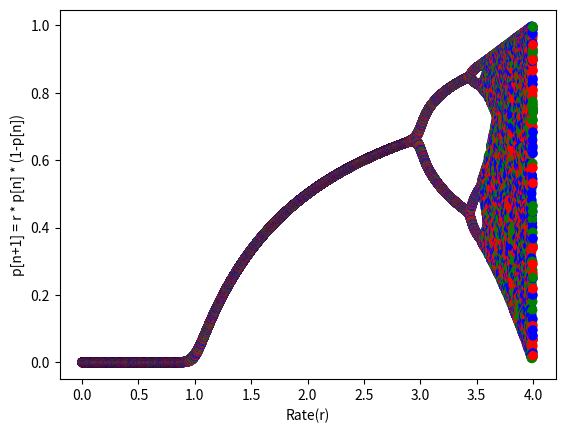

Python code for this plot:
import matplotlib.pyplot as plt
import numpy as np

x = 0.4
lsx = []
lsy = []
for i in range(4001):
    for j in range(50):
        x = i*0.001*x*(1-x)
        if(j > 50-17):
            lsx.append(float("{0:.3f}".format(i*0.001)))
            lsy.append(float("{0:.4f}".format(x)))
        
    print(x)
    x = 0.4
categories = np.random.randint(3,size = 4001*16)
colormap = np.array(['r','g','b'])
plt.scatter(lsx, lsy, c = colormap[categories]) 
# the reason for the color is to make the mandelbrot scattering visible at high values of i
plt.xlabel('Rate(r)')
plt.ylabel('p[n+1] = r * p[n] * (1-p[n])')
plt.show()
